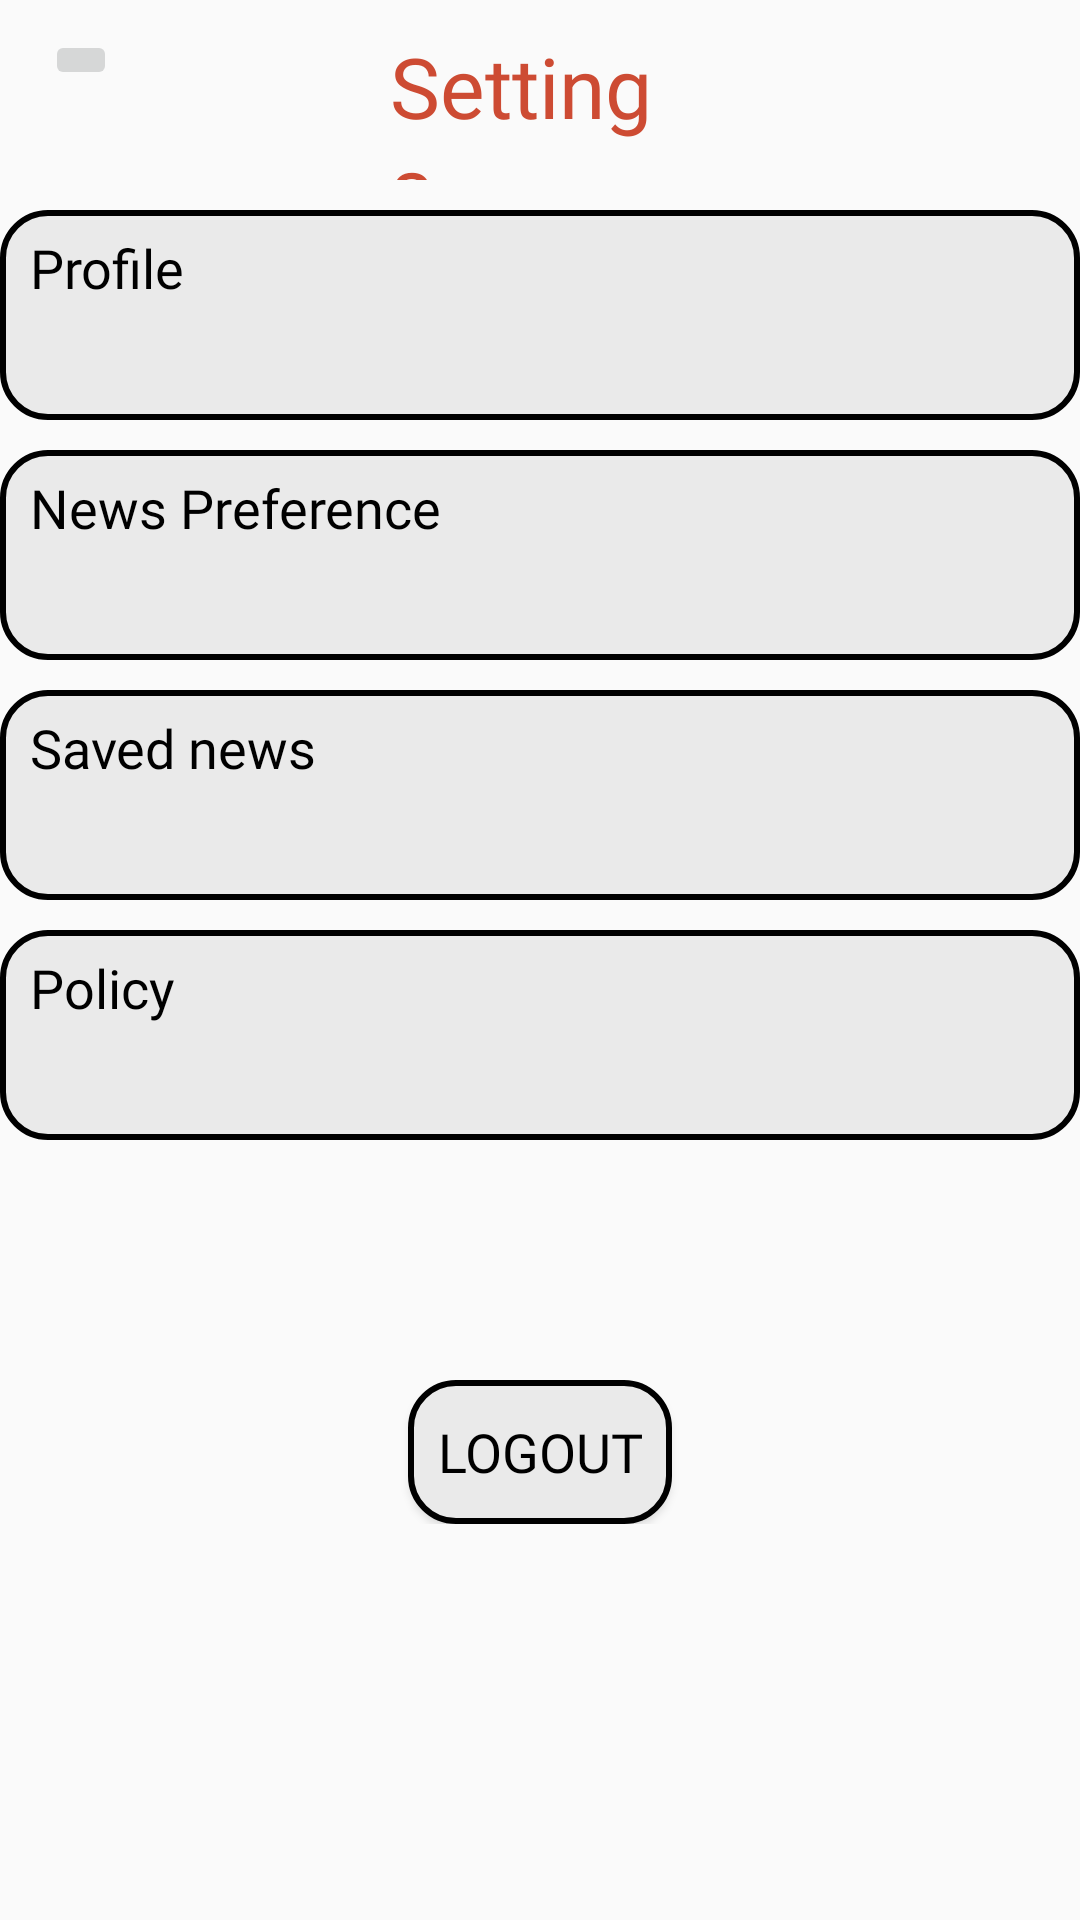

Android layout source for this screen:
<!-- AndroidManifest.xml: application theme AppTheme -->
<!-- res/layout/activity_setting.xml -->
<?xml version="1.0" encoding="utf-8"?>
<ScrollView
    xmlns:android="http://schemas.android.com/apk/res/android"
    xmlns:app="http://schemas.android.com/apk/res-auto"
    xmlns:tools="http://schemas.android.com/tools"
    android:layout_width="match_parent"
    android:layout_height="match_parent"
    tools:context=".setting">

    <RelativeLayout
        android:layout_width="match_parent"
        android:layout_height="wrap_content">

        <ImageButton
            android:layout_marginTop="10dp"
            android:layout_alignParentStart="true"
            android:layout_marginStart="15dp"
            android:layout_alignParentTop="true"
            android:layout_width="wrap_content"
            android:layout_height="wrap_content"
            android:id="@+id/backButton"
            android:src="@drawable/ic_baseline_arrow_back_24" />
        <TextView
            android:id="@+id/settings"
            android:layout_width="100dp"
            android:layout_height="50dp"
            android:fontFamily="@font/bangers"
            android:text="@string/setting"
            android:layout_alignParentTop="true"
            android:layout_centerHorizontal="true"
            android:textColor="@color/red"
            android:layout_marginTop="10dp"
            android:textSize="28sp"/>

        <TextView
            android:id="@+id/profile"
            android:layout_width="match_parent"
            android:layout_height="70dp"
            android:background="@drawable/news"
            android:layout_marginTop="10dp"
            android:paddingTop="7dp"
            android:layout_below="@id/settings"
            android:paddingBottom="5dp"
            android:paddingEnd="20dp"
            android:fontFamily="@font/bangers"
            android:textSize="18sp"
            android:textColor="@color/black"
            android:paddingStart="10dp"
            android:text="@string/profile">
         </TextView>

        <TextView
            android:id="@+id/preference"
            android:layout_width="match_parent"
            android:layout_height="70dp"
            android:background="@drawable/news"
            android:layout_marginTop="10dp"
            android:paddingTop="7dp"
            android:layout_below="@id/profile"
            android:paddingBottom="5dp"
            android:paddingEnd="20dp"
            android:fontFamily="@font/bangers"
            android:textSize="18sp"
            android:textColor="@color/black"
            android:paddingStart="10dp"
            android:text="@string/preference">
        </TextView>

        <TextView
            android:id="@+id/saved"
            android:layout_width="match_parent"
            android:layout_height="70dp"
            android:background="@drawable/news"
            android:layout_marginTop="10dp"
            android:paddingTop="7dp"
            android:layout_below="@id/preference"
            android:paddingBottom="5dp"
            android:paddingEnd="20dp"
            android:fontFamily="@font/bangers"
            android:textSize="18sp"
            android:textColor="@color/black"
            android:paddingStart="10dp"
            android:text="@string/savednews">
        </TextView>

        <TextView
            android:id="@+id/policy"
            android:layout_width="match_parent"
            android:layout_height="70dp"
            android:background="@drawable/news"
            android:layout_marginTop="10dp"
            android:paddingTop="7dp"
            android:layout_below="@id/saved"
            android:paddingBottom="5dp"
            android:paddingEnd="20dp"
            android:fontFamily="@font/bangers"
            android:textSize="18sp"
            android:textColor="@color/black"
            android:paddingStart="10dp"
            android:text="@string/Policy">
        </TextView>

        <Button
            android:id="@+id/logout"
            android:layout_width="wrap_content"
            android:layout_height="wrap_content"
            android:layout_marginTop="80dp"
            android:layout_below="@id/policy"
            android:layout_centerHorizontal="true"
            android:text="@string/logout"
            android:background="@drawable/news"
            android:fontFamily="@font/bangers"
            android:textColor="@color/black"
            android:textSize="18sp"/>



    </RelativeLayout>
</ScrollView>
<!-- resources referenced by this layout -->
<resources>
  <color name="black">#000000</color>
  <color name="red">#cd4b33</color>
  <!-- drawable news (drawable) -->
  <shape xmlns:android="http://schemas.android.com/apk/res/android"
      android:shape="rectangle">
      <solid
          android:color="#eaeaea"/>
  
      <corners
          android:bottomLeftRadius="15dp"
          android:bottomRightRadius="15dp"
          android:topLeftRadius="15dp"
          android:topRightRadius="15dp" />
  
      <stroke
          android:width="2dp"
          android:color="@color/black" />
  
  </shape>
  <string name="Policy">Policy</string>
  <string name="logout">logout</string>
  <string name="preference">News Preference</string>
  <string name="profile">Profile</string>
  <string name="savednews">Saved news</string>
  <string name="setting">Settings</string>
  <style name="AppTheme" parent="Theme.AppCompat.Light.NoActionBar">
          
          <item name="windowActionBar">false</item>
          <item name="windowNoTitle">true</item>
          <item name="colorPrimary">@color/black</item>
          <item name="colorPrimaryDark">@color/black</item>
          <item name="colorAccent">@color/black</item>
      </style>
</resources>
